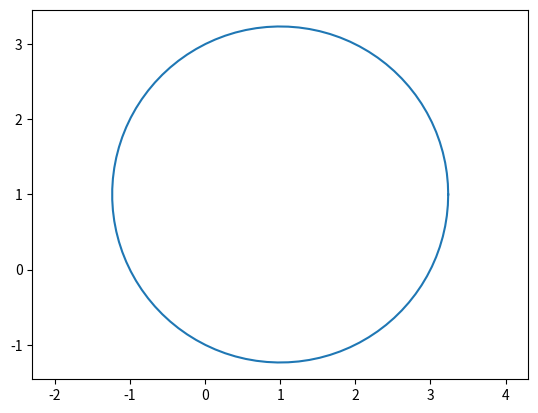

Python code for this plot:
import matplotlib.pyplot as plt
import numpy as np

# 给定点的坐标
center = (1, 1)
# 圆周上一点的坐标
point_on_circle = (2, 3)

# 计算圆的半径
radius = np.sqrt((point_on_circle[0] - center[0])
                 ** 2 + (point_on_circle[1] - center[1]) ** 2)

# 生成圆上的点
theta = np.linspace(0, 2 * np.pi, 100)
x = center[0] + radius * np.cos(theta)
y = center[1] + radius * np.sin(theta)

# 绘制图形
plt.plot(x, y)
plt.axis('equal')
# plt.xlabel('x')
# plt.ylabel('y')
# plt.title('Circle')
# plt.grid(True)
plt.show()
